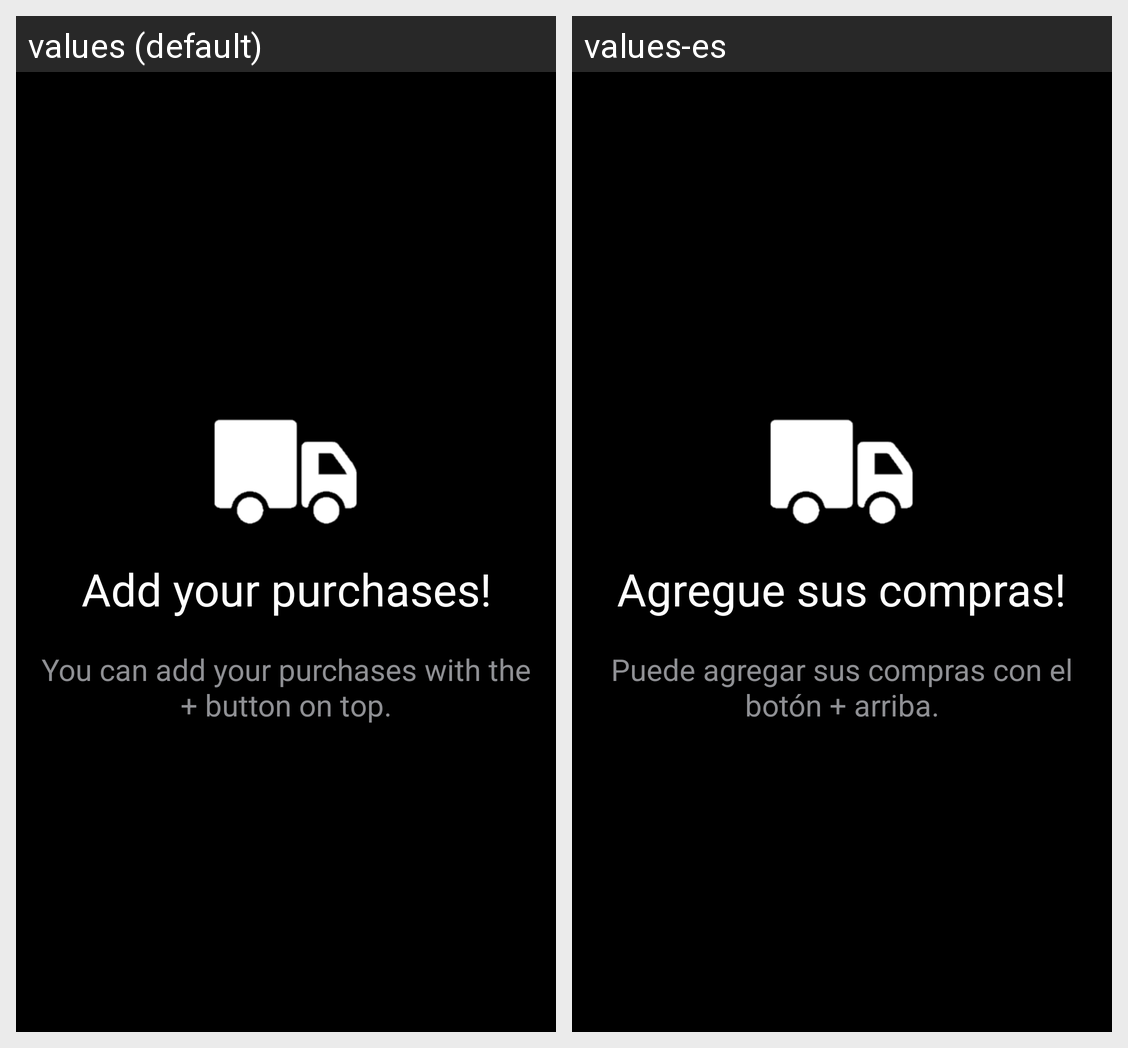

Translations of the strings shown on this Android screen, per locale in the grid:
Android screen res/layout/empty_purchase_list.xml rendered under 2 locales, left to right: values (default), values-es. Device: Nexus 5 (rendered at 1080×1920; each locale shown at half size, 540×960, under a caption strip naming it); theme AppTheme.
Strings drawn on this screen, with the default value and each locale's value (text and hints the layout hard-codes, and strings that could not be matched under every locale, appear in the picture but are not listed):

add_purchases_msg
  values: Add your purchases!
  values-es: Agregue sus compras!

add_purchases_sub
  values: You can add your purchases with the + button on top.
  values-es: Puede agregar sus compras con el botón + arriba.
